Run: headless pygame with SDL's dummy video driver; simulated clock (each Clock.tick advances the game by its frame time, no real sleeping); random seed 0; keys injected as events and as key.get_pressed() state; mouse plan: one left click at the window centre at the start of phase 2, then a move to the lower-right quarter at the start of phase 3.
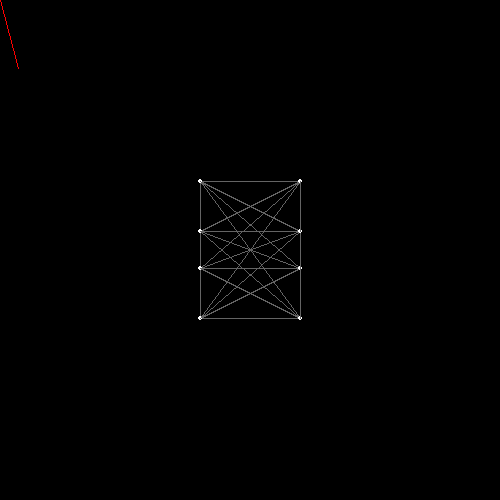
Frame 1 of 4 · flips 1–60 · no input
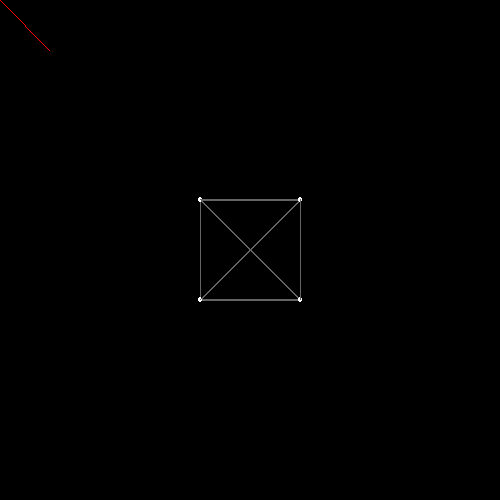
Frame 2 of 4 · flips 61–180 · clicked the window centre · tapped SPACE, RETURN · held RIGHT (→), D
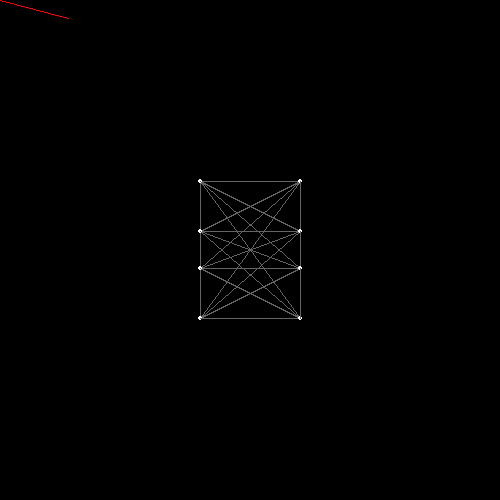
Frame 3 of 4 · flips 181–300 · moved the mouse to the lower-right quarter · held DOWN (↓), S
Frame 4 of 4 · flips 301–420 · held LEFT (←), A, UP (↑), W · screen same as frame 1, image omitted

The pygame program that drew these frames:

import pygame as pg
from math import sqrt, atan, degrees, radians, sin, cos, tan

pg.init()

w = 500
h = 500
screen = pg.display.set_mode((w,h))
pg.display.set_caption("3D")
clock = pg.time.Clock()

def dist(pos1,pos2):
    return sqrt((pos1[0] - pos2[0])**2 + (pos1[1] - pos2[1])**2)

def midpoint(point1, point2):
    x1, y1, z1 = point1[0], point1[1], point1[2]
    x2, y2, z2 = point2[0], point2[1], point2[2]
    x = (x1 + x2) / 2
    y = (y1 + y2) / 2
    z = (z1 + z2) / 2

    return x,y,z

def average(pos_list):
    average_pos = [0,0,0]
    for pos in pos_list:
        average_pos[0] += pos[0]
        average_pos[1] += pos[1]
        average_pos[2] += pos[2]
    average_pos = (average_pos[0]/len(average_pos),average_pos[1]/len(average_pos),average_pos[2]/len(average_pos))

    return average_pos

def find_plane_equation(point1,point2,point3):

    x1, y1, z1 = point1[0],point1[1],point1[2]
    x2, y2, z2 = point2[0], point2[1], point2[2]
    x3, y3, z3 = point3[0], point3[1], point3[2]

    x,y,z = 0,0,0

    vector1 = (x1 - x2, y1 - y2, z1 - z2)
    vector2 = (x1 - x3, y1 - y3, z1 - z3)

    a = (vector1[1] * vector2[2]) - (vector1[2] * vector2[1])
    b = (vector1[2] * vector2[0]) - (vector1[0] * vector2[2])
    c = (vector1[0] * vector2[1]) - (vector1[1] * vector2[0])

    d = -((x1 * a) + (y1 * b) + (z1 * c))

    #print ("{} = {}x + {}y + {}z".format(d,a,b,c))

    return d, a, b, c

class camera:
    def __init__(self,x,y,z,scale):
        self.x = x
        self.y = y
        self.z = z
        self.slope = 0
        self.displace = 100 * scale

        self.x_edges = [[[self.x + self.displace,self.y,self.z + self.displace],[self.x + self.displace,self.y,self.z - self.displace]],[[self.x - self.displace,self.y,self.z + self.displace],[self.x - self.displace,self.y,self.z - self.displace]]]
        self.y_edges = [[[self.x + self.displace, self.y, self.z + self.displace], [self.x - self.displace, self.y, self.z + self.displace]],[[self.x + self.displace, self.y, self.z - self.displace], [self.x - self.displace, self.y, self.z - self.displace]]]

        self.d, self.a, self.b, self.c = find_plane_equation(self.x_edges[0][0],self.x_edges[0][1], self.x_edges[1][0])
        self.plane_equation = [self.d, self.a, self.b, self.c]

    def draw_edge(self,edge):
        self.positions = []
        for self.vertex in edge:
            self.vertex_pos = self.vertex.get_pos()
            self.vertex_x = self.vertex_pos[0] - self.a
            self.vertex_y = self.vertex_pos[1] - self.b
            self.vertex_z = self.vertex_pos[2] - self.c

            self.t = self.vertex_x + self.vertex_y + self.vertex_z
            self.t = self.d / self.t

            self.screen_point = [(self.vertex_pos[0] + self.t * self.a) + (w/2),self.vertex_pos[1] + self.t * self.b,(self.vertex_pos[2] + self.t * self.c) + (h/2)]

            self.positions.append((self.screen_point[0],self.screen_point[2]))

            #print ("p = {}".format((self.screen_point[0],self.screen_point[2])))
            #print ("--------------------")

            pg.draw.circle(screen,(255,255,255),(int(self.screen_point[0]),int(self.screen_point[2])),2,0)

        pg.draw.line(screen,(100,100,100),self.positions[0],self.positions[1],1)

class vertice:
    def __init__(self,x,y,z):
        self.x = x
        self.y = y
        self.z = z
        self.distance = 0
    def set_distance(self,distance):
        self.distance = distance
    def get_distance(self):
        return self.distance
    def get_pos(self):
        return self.x,self.y,self.z
    def set_pos(self,x,y,z):
        self.x = x
        self.y = y
        self.z = z

class cube:
    def __init__(self,scale):
        self.vertices = []
        self.edges = []
        self.pivot_point = [0,0,0]
        self.positions = []

        for x in [-scale,scale]:
            for y in [-scale,scale]:
                for z in [-scale,scale]:
                    self.vertices.append(vertice(x,y,z))
                    self.pivot_point[0] += x
                    self.pivot_point[1] += y
                    self.pivot_point[2] += z
                    self.positions.append((x,y,z))
                    #if len(self.vertices) > 1:
                        #self.edges.append((self.vertices[-1],self.vertices[-2]))

        for self.index in range(0,len(self.vertices)):
            self.vertices[self.index].set_distance(dist(self.vertices[self.index].get_pos(),self.pivot_point))
            for self.i in range(0,len(self.vertices)):
                if self.i != self.index:
                    self.edges.append((self.vertices[self.index],self.vertices[self.i]))


        #self.pivot_point[0] = self.pivot_point[0]/len(self.vertices)
        #self.pivot_point[1] = self.pivot_point[1]/len(self.vertices)
        #self.pivot_point[2] = self.pivot_point[2]/len(self.vertices)
        #print(self.pivot_point)
        self.pivot_point = average(self.positions)

        #for self.index in range(0,len(self.vertices)):
        #    if self.index % 2 == 0:
        #        self.edges.append((self.vertices[self.index],self.vertices[self.index - 1]))

    def rotate(self,velocity):
        for index in range(0,3):
            self.axis = [velocity[0],False,velocity[1]][index]
            print ("axis = {}".format(self.axis))
            if self.axis:
                for self.vertex in self.vertices:
                    self.pos = list(self.vertex.get_pos())
                    self.distance = self.vertex.get_distance()
                    self.rise = self.pos[index - 2] - self.pivot_point[index-2]
                    self.run = self.pos[index - 1] - self.pivot_point[index-1]
                    try:
                        self.slope = self.rise/self.run
                        self.angle = degrees(atan(self.slope))
                    except:
                        if self.rise > 0:
                            self.angle = 90
                        elif self.rise < 0:
                            self.angle = -90
                        elif self.rise == 0:
                            self.angle = 0
                    if self.run < 0:
                        self.angle += 180
                    self.angle += self.axis

                    #print ("dist = " + str(self.distance))

                    if self.vertices.index(self.vertex) == 1:
                        print ("{} {}".format(self.vertices.index(self.vertex), self.angle))
                        print (self.pos)
                        print (self.distance)
                        print ("---------------------")

                    self.x = self.pos[0]
                    self.y = self.pos[1]
                    self.z = self.pos[2]

                    #print ("pos = " + str(pos))
                    self.pos[index-2] = self.distance * sin(radians(self.angle))
                    self.pos[index-1] = self.distance * cos(radians(self.angle))
                    #print("pos = " + str(pos))

                    self.vertex.set_pos(self.pos[0],self.pos[1],self.pos[2])

                    pg.draw.line(screen,(255,0,0),(self.pos[index-2],self.pos[index-1]),(self.pivot_point[index-2],self.pivot_point[index-1]),1)


    def display(self):
        for self.edge in self.edges:
            cam.draw_edge(self.edge)

cam = camera(0, 100, 0, 1)
object = cube(50)

running = True
while running:
    for event in pg.event.get():
        if event.type == pg.QUIT:
            running = False

    screen.fill((0,0,0))

    if pg.mouse.get_pressed()[0] or True:
        #object.rotate(pg.mouse.get_rel())
        object.rotate((1,0))
    object.display()

    pg.display.update()
    clock.tick(60)
